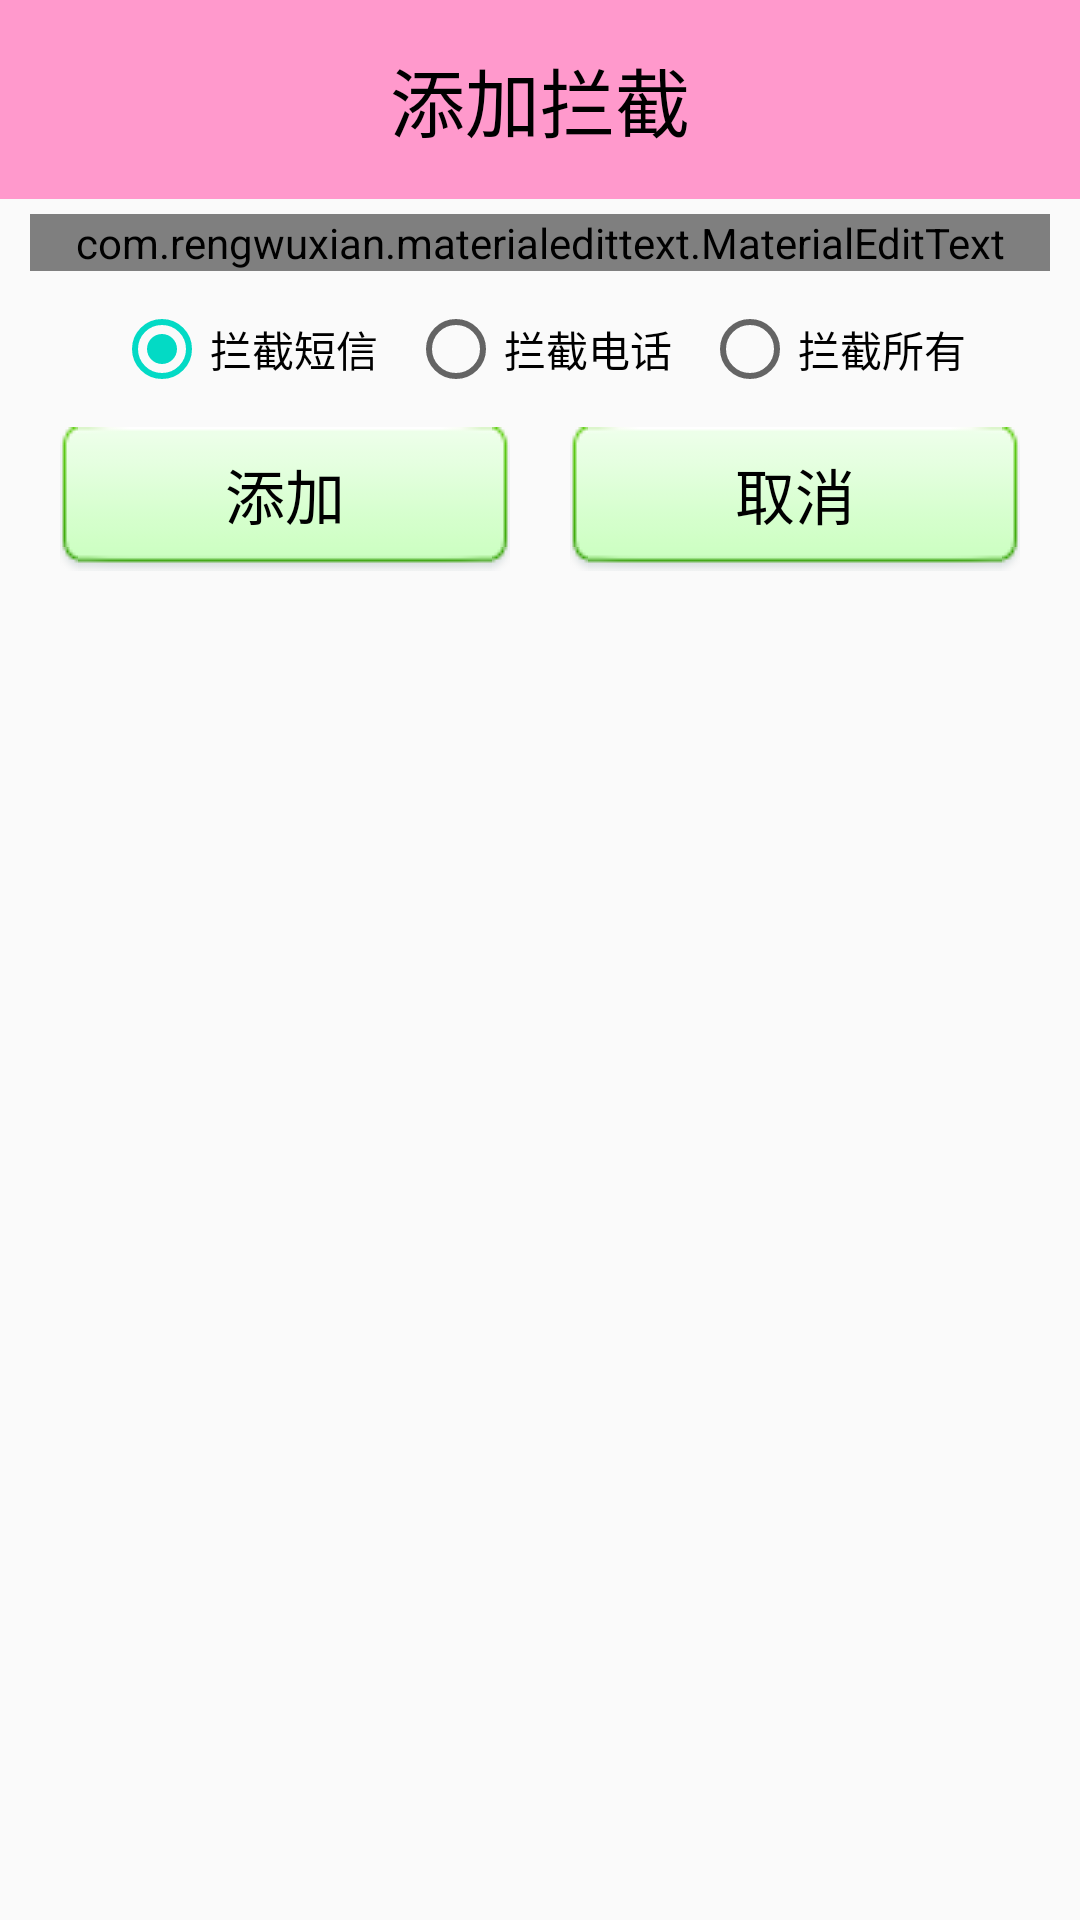

Android layout source for this screen:
<!-- AndroidManifest.xml: application theme AppTheme -->
<!-- res/layout/dialog_add_blacknumber.xml -->
<?xml version="1.0" encoding="utf-8"?>
<LinearLayout xmlns:android="http://schemas.android.com/apk/res/android"
    android:layout_width="match_parent"
    android:layout_height="wrap_content"
    xmlns:app="http://schemas.android.com/apk/res-auto"
    android:orientation="vertical">

    <TextView
        android:layout_width="match_parent"
        android:layout_height="wrap_content"
        style="@style/title"
        android:text="添加拦截"
        android:textColor="#000"/>

    <com.rengwuxian.materialedittext.MaterialEditText
        android:layout_marginTop="5dp"
        android:layout_marginBottom="5dp"
        android:id="@+id/met_blacknumber_phone"
        android:layout_marginLeft="10dp"
        android:layout_marginRight="10dp"
        android:layout_width="match_parent"
        android:layout_height="wrap_content"
        android:focusableInTouchMode="true"
        android:focusable="true"
        android:hint="请输入电话号"
        android:textSize="20sp"
        android:textColor="#000"
        app:met_clearButton="true"/>

    <RadioGroup
        android:layout_marginTop="5dp"
        android:layout_marginBottom="5dp"
        android:id="@+id/rg_model"
        android:gravity="center"
        android:layout_marginLeft="10dp"
        android:layout_marginRight="10dp"
        android:layout_width="match_parent"
        android:layout_height="wrap_content"
        android:orientation="horizontal">

        <RadioButton
            android:checked="true"
            android:id="@+id/rb_model_sms"
            android:layout_marginLeft="5dp"
            android:layout_marginRight="5dp"
            android:layout_width="wrap_content"
            android:layout_height="wrap_content"
            android:text="拦截短信"
            android:textColor="#000"/>
        <RadioButton
            android:id="@+id/rb_model_phone"
            android:layout_marginLeft="5dp"
            android:layout_marginRight="5dp"
            android:layout_width="wrap_content"
            android:layout_height="wrap_content"
            android:text="拦截电话"
            android:textColor="#000"/>
        <RadioButton
            android:id="@+id/rb_model_all"
            android:layout_marginLeft="5dp"
            android:layout_marginRight="5dp"
            android:layout_width="wrap_content"
            android:layout_height="wrap_content"
            android:text="拦截所有"
            android:textColor="#000"/>
    </RadioGroup>
    <LinearLayout
        android:layout_marginTop="5dp"
        android:layout_marginBottom="5dp"
        android:layout_marginLeft="10dp"
        android:layout_marginRight="10dp"
        android:layout_width="match_parent"
        android:layout_height="wrap_content"
        android:orientation="horizontal">

        <Button
            android:id="@+id/bt_blacknumber_add"
            android:layout_marginLeft="10dp"
            android:layout_marginRight="10dp"
            android:layout_width="0dp"
            android:layout_height="wrap_content"
            android:layout_weight="1"
            android:text="添加"
            android:textSize="20sp"
            android:textColor="#000"
            android:background="@drawable/selector_number_btn_bg"/>

        <Button
            android:id="@+id/bt_blacknumber_cancel"
            android:layout_marginLeft="10dp"
            android:layout_marginRight="10dp"
            android:layout_width="0dp"
            android:layout_height="wrap_content"
            android:layout_weight="1"
            android:text="取消"
            android:textSize="20sp"
            android:textColor="#000"
            android:background="@drawable/selector_number_btn_bg"/>
    </LinearLayout>

</LinearLayout>
<!-- resources referenced by this layout -->
<resources>
  <!-- drawable selector_number_btn_bg (drawable) -->
  <?xml version="1.0" encoding="utf-8"?>
  <selector xmlns:android="http://schemas.android.com/apk/res/android">
  
      <item android:drawable="@drawable/btn_green_pressed" android:state_pressed="true">
          <shape>
              <solid android:color="#FFFAFA"/>
              <corners android:topLeftRadius="10dip"
                  android:topRightRadius="10dip"
                  android:bottomRightRadius="10dip"
                  android:bottomLeftRadius="10dip" />
  
              <stroke android:width="1dip"
                  android:color="#000" />
              
              <size android:width="15dip"
                  android:height="15dip" />
          </shape>
      </item>
      <item android:drawable="@drawable/btn_green_normal">
          <shape>
              <solid android:color="#FFFAFA"/>
              <corners android:topLeftRadius="10dip"
                  android:topRightRadius="10dip"
                  android:bottomRightRadius="10dip"
                  android:bottomLeftRadius="10dip" />
  
              <stroke android:width="1dip"
                  android:color="#000" />
              
              <size android:width="15dip"
                  android:height="15dip" />
          </shape>
      </item>
  
  </selector>
  <style name="title">
          
          <item name="android:padding">15dp</item>
          <item name="android:textColor">#000</item>
          <item name="android:gravity">center</item>
          <item name="android:background">#FF99CC</item>
          <item name="android:textSize">25sp</item>
          <item name="background">@android:color/holo_blue_bright</item>
          <item name="android:fitsSystemWindows">true</item>
      </style>
  <style name="AppTheme" parent="Theme.AppCompat.Light.DarkActionBar">
          
          <item name="colorPrimary">@color/colorPrimary</item>
          <item name="colorPrimaryDark">@color/colorPrimaryDark</item>
          <item name="colorAccent">@color/colorAccent</item>
          <item name="windowNoTitle">true</item>
      </style>
  <color name="colorPrimary">#6200EE</color>
  <color name="colorPrimaryDark">#3700B3</color>
  <color name="colorAccent">#03DAC5</color>
</resources>
